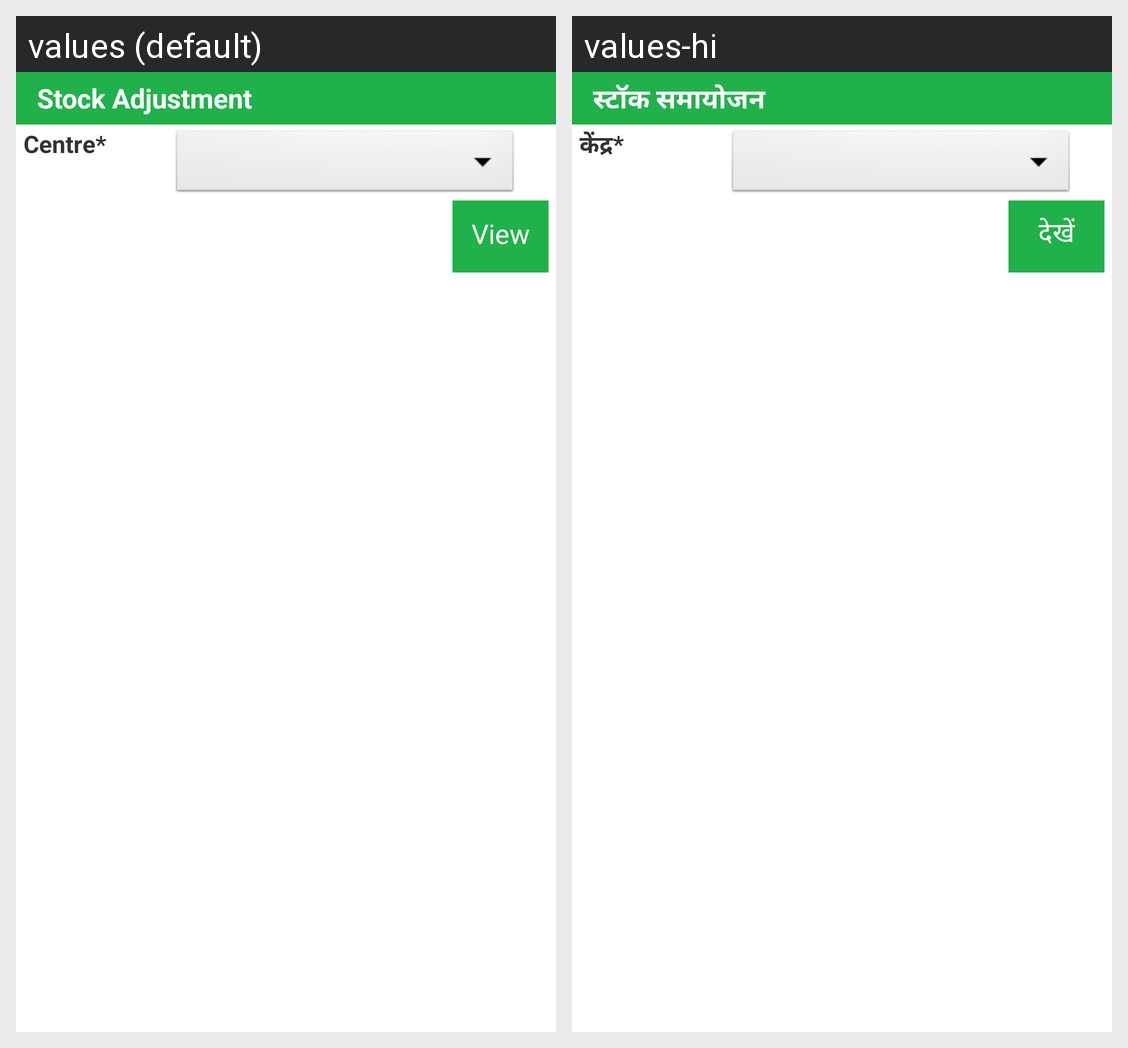

The Android screen above is rendered under two locales of the same app. Produce the string resources it draws, with the default and per-locale values.
Android screen res/layout/activity_centre_create_stock_adjustment.xml rendered under 2 locales, left to right: values (default), values-hi. Device: Nexus 5 (rendered at 1080×1920; each locale shown at half size, 540×960, under a caption strip naming it); theme AppTheme.
Strings drawn on this screen, with the default value and each locale's value (text and hints the layout hard-codes, and strings that could not be matched under every locale, appear in the picture but are not listed):

label_StockAdjustment
  values: Stock Adjustment
  values-hi: स्टॉक समायोजन

label_centre
  values: Centre*
  values-hi: केंद्र*

label_Search
  values: View
  values-hi: देखें
